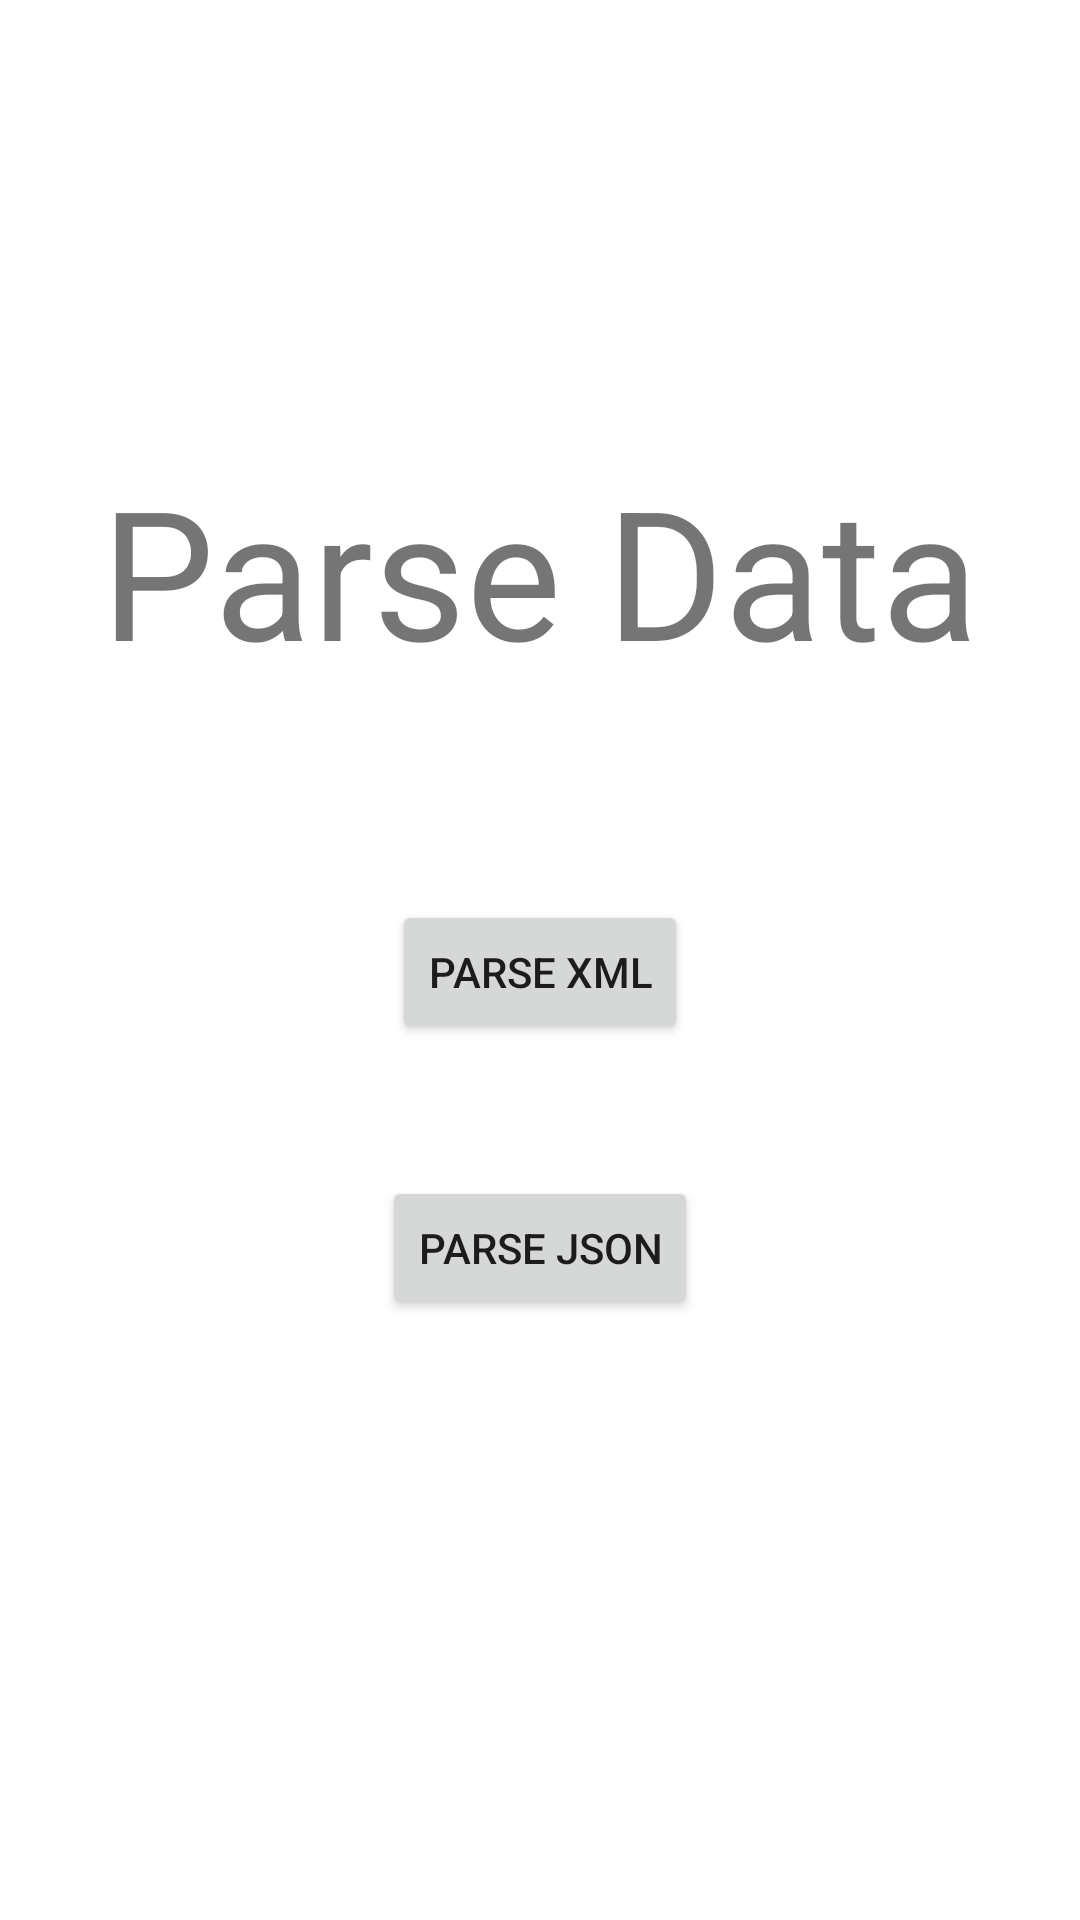

Reconstruct the res/layout file that produces this screen, plus the resources it refers to.
<!-- AndroidManifest.xml: application theme Theme.DataParsingApplication -->
<!-- res/layout/activity_main.xml -->
<?xml version="1.0" encoding="utf-8"?>
<androidx.constraintlayout.widget.ConstraintLayout xmlns:android="http://schemas.android.com/apk/res/android"
    xmlns:app="http://schemas.android.com/apk/res-auto"
    xmlns:tools="http://schemas.android.com/tools"
    android:layout_width="match_parent"
    android:layout_height="match_parent"
    tools:context=".MainActivity">


    <Button
        android:id="@+id/xml_btn"
        android:layout_width="wrap_content"
        android:layout_height="wrap_content"
        android:layout_marginStart="158dp"
        android:layout_marginTop="300dp"
        android:layout_marginEnd="158dp"
        android:text="Parse XML"
        app:layout_constraintEnd_toEndOf="parent"
        app:layout_constraintStart_toStartOf="parent"
        app:layout_constraintTop_toTopOf="parent" />

    <Button
        android:id="@+id/json_btn"
        android:layout_width="wrap_content"
        android:layout_height="wrap_content"
        android:layout_marginStart="158dp"
        android:layout_marginEnd="158dp"
        android:layout_marginBottom="200dp"
        android:text="Parse JSON"
        app:layout_constraintBottom_toBottomOf="parent"
        app:layout_constraintEnd_toEndOf="parent"
        app:layout_constraintStart_toStartOf="parent" />

    <TextView
        android:id="@+id/textView"
        android:layout_width="wrap_content"
        android:layout_height="wrap_content"
        android:layout_marginStart="158dp"
        android:layout_marginTop="150dp"
        android:layout_marginEnd="158dp"
        android:text="Parse Data"
        android:textSize="60sp"
        app:layout_constraintEnd_toEndOf="parent"
        app:layout_constraintStart_toStartOf="parent"
        app:layout_constraintTop_toTopOf="parent" />
</androidx.constraintlayout.widget.ConstraintLayout>
<!-- resources referenced by this layout -->
<resources>
  <style name="Theme.DataParsingApplication" parent="Theme.MaterialComponents.DayNight.DarkActionBar">
          
          <item name="colorPrimary">@color/purple_500</item>
          <item name="colorPrimaryVariant">@color/purple_700</item>
          <item name="colorOnPrimary">@color/white</item>
          
          <item name="colorSecondary">@color/teal_200</item>
          <item name="colorSecondaryVariant">@color/teal_700</item>
          <item name="colorOnSecondary">@color/black</item>
          
          <item name="android:statusBarColor" tools:targetApi="l">?attr/colorPrimaryVariant</item>
          
      </style>
  <!-- not gathered from this repository: default colours our renderer supplied (Android Studio template values) -->
  <color name="purple_500">#FF6200EE</color>
  <color name="purple_700">#FF3700B3</color>
  <color name="teal_200">#FF03DAC5</color>
  <color name="teal_700">#FF018786</color>
  <color name="black">#FF000000</color>
  <color name="white">#FFFFFFFF</color>
</resources>
